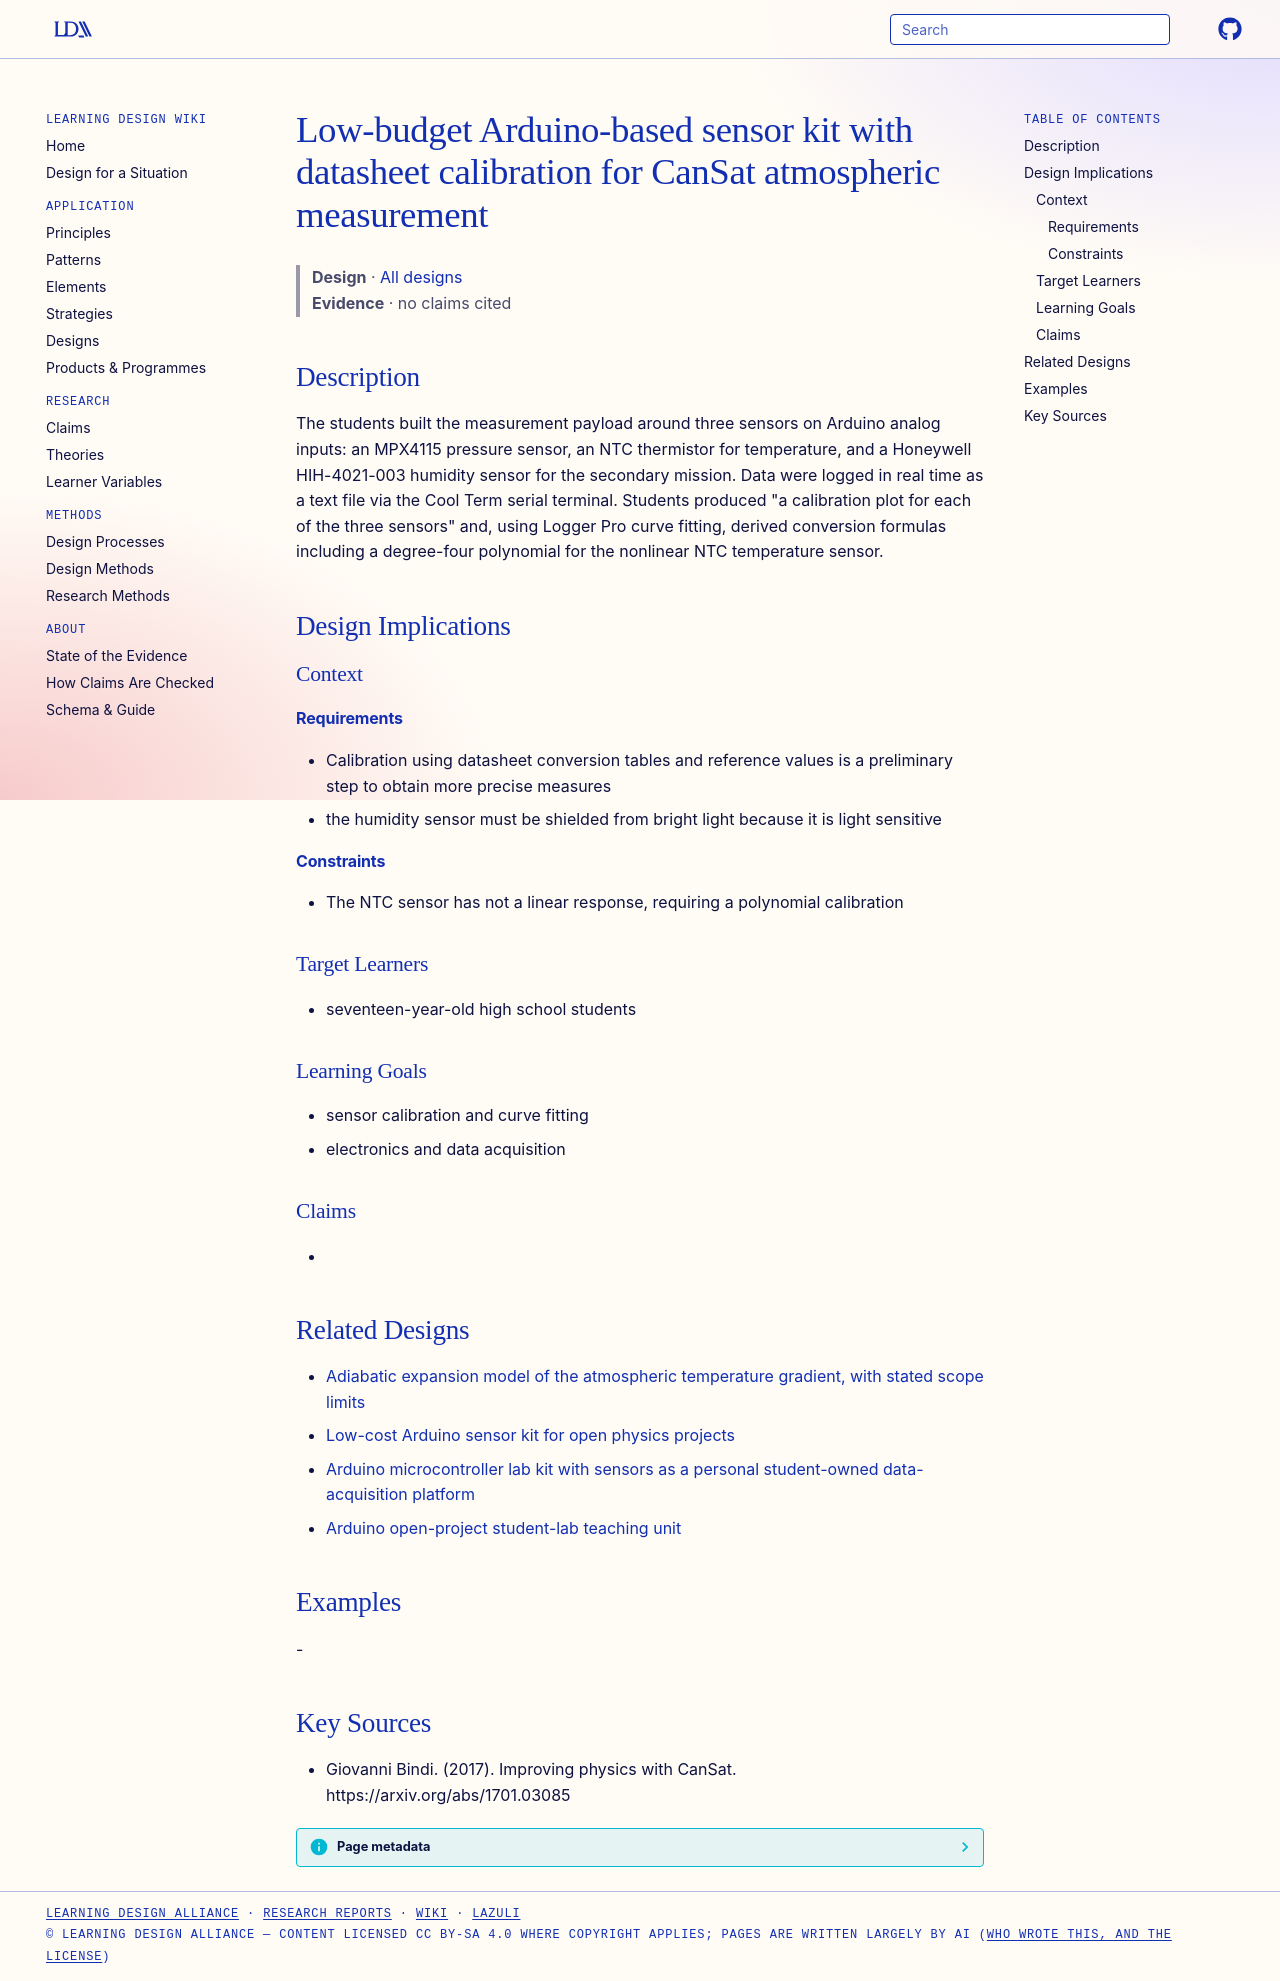

repository: Learning-Design-Alliance/learning-wiki · page: designs/cansat-arduino-low-budget-sensor-kit/index.html · generator: mkdocs

---
type: design
id: cansat-arduino-low-budget-sensor-kit
title: Low-budget Arduino-based sensor kit with datasheet calibration for CanSat atmospheric measurement
description: "The students built the measurement payload around three sensors on Arduino analog inputs: an MPX4115 pressure sensor, an NTC thermistor for temperature, and a Honeywell HIH-4021-003 humidity sensor for the secondary m..."
status: review
generated:
  by: "process:settle-candidates"
  at: 2026-11-17
sources:
  - id: giovanni-bindi-2017
    resource: "https://arxiv.org/abs/1701.03085"
    title: "Giovanni Bindi. (2017). Improving physics with CanSat. https://arxiv.org/abs/1701.03085"
    author: Giovanni Bindi
---

# Low-budget Arduino-based sensor kit with datasheet calibration for CanSat atmospheric measurement

> **Design** · [All designs](index.md)
> **Evidence** · no claims cited

## Description
The students built the measurement payload around three sensors on Arduino analog inputs: an MPX4115 pressure sensor, an NTC thermistor for temperature, and a Honeywell HIH-4021-003 humidity sensor for the secondary mission. Data were logged in real time as a text file via the Cool Term serial terminal. Students produced "a calibration plot for each of the three sensors" and, using Logger Pro curve fitting, derived conversion formulas including a degree-four polynomial for the nonlinear NTC temperature sensor.

## Design Implications

### Context
#### Requirements
- Calibration using datasheet conversion tables and reference values is a preliminary step to obtain more precise measures
- the humidity sensor must be shielded from bright light because it is light sensitive
#### Constraints
- The NTC sensor has not a linear response, requiring a polynomial calibration

### Target Learners
- seventeen-year-old high school students

### Learning Goals
- sensor calibration and curve fitting
- electronics and data acquisition

### Claims
- 

## Related Designs

- [Adiabatic expansion model of the atmospheric temperature gradient, with stated scope limits](adiabatic-atmosphere-lapse-rate-model.md)
- [Low-cost Arduino sensor kit for open physics projects](arduino-low-cost-sensor-kit-open-projects.md)
- [Arduino microcontroller lab kit with sensors as a personal student-owned data-acquisition platform](arduino-lab-kit-introductory-physics.md)
- [Arduino open-project student-lab teaching unit](arduino-open-project-student-lab-unit.md)

## Examples
-

## Key Sources
- Giovanni Bindi. (2017). Improving physics with CanSat. https://arxiv.org/abs/1701.03085
